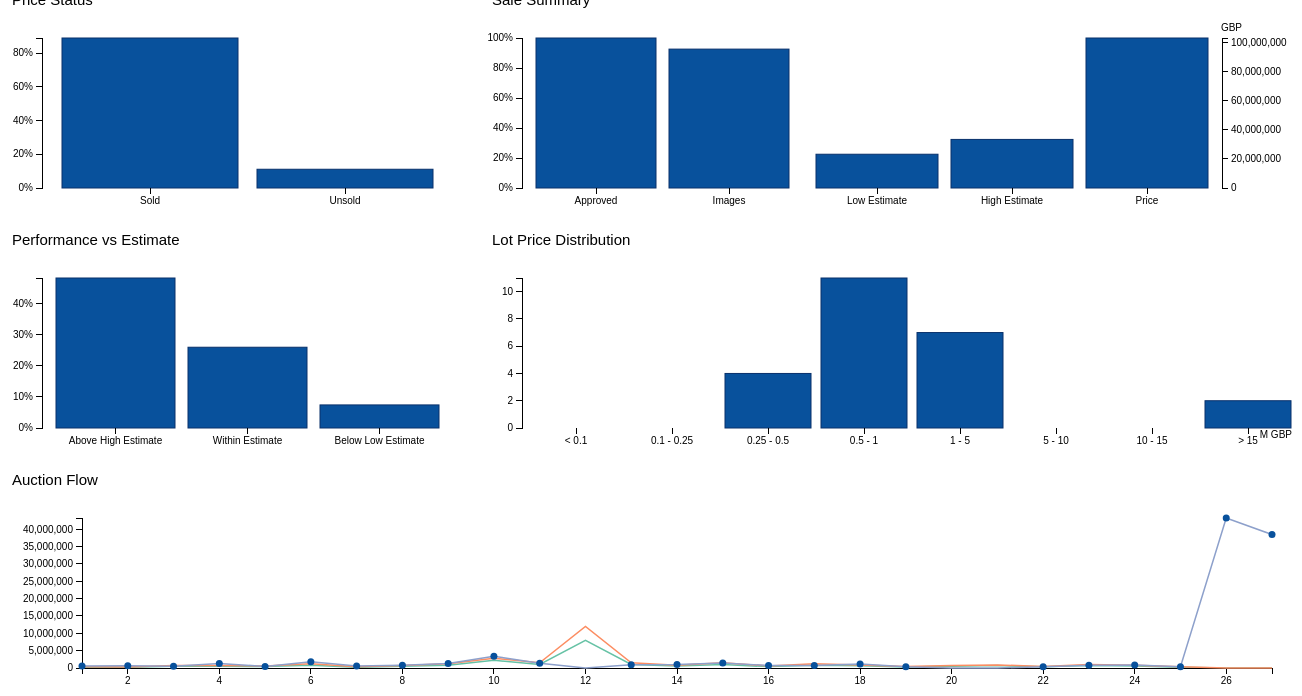
D3 v3 page, settled after 480 driven frames (8 s of simulated time); the page loaded 1 data file(s).


// ── sale.js
(function() {


d3.json("data.json", function(data) {
	
	var sale_data = data[0],
		sale_location = sale_data['location'],
		sale_date = sale_data['date'],
		sale_currency = sale_data['currency'],
		sale_name = sale_data['name'],
		lots = sale_data['lots'];

	var price_text = d3.select("#price-number");
	var performance_text = d3.select("#performance-number");
	var distribution_text = d3.select("#distribution-number");
	var sale_text = d3.select("#sale-number");
	var flow_text = d3.select("#flow-number");


	d3.select('#charts').select('h1').html(sale_name + ', ' + sale_location + ', ' + sale_date);

	var height = 230, leftwidth = 450, rightwidth = 820, width = 1300;

	var price_svg = d3.select("#price-chart").append("svg")
    	.attr("width", leftwidth)
    	.attr("height", height);

	var performance_svg = d3.select("#performance-chart").append("svg")
    	.attr("width", leftwidth)
    	.attr("height", height);

    var distribution_svg = d3.select("#distribution-chart").append("svg")
    	.attr("width", rightwidth)
    	.attr("height", height);

    var sale_svg = d3.select("#sale-chart").append("svg")
    	.attr("width", rightwidth)
    	.attr("height", height);

    var flow_svg = d3.select("#flow-chart").append("svg")
    	.attr("width", width)
    	.attr("height", height);

    var price_margin = {top: 30, right: 0, bottom: 50, left: 40},
    	price_width = leftwidth - price_margin.left - price_margin.right,
    	price_height = height - price_margin.top - price_margin.bottom;

    var performance_margin = {top: 30, right: 0, bottom: 50, left: 40},
    	performance_width = leftwidth - performance_margin.left - performance_margin.right,
    	performance_height = height - performance_margin.top - performance_margin.bottom;

    var distribution_margin = {top: 30, right: 0, bottom: 50, left: 40},
    	distribution_width = rightwidth - distribution_margin.left - distribution_margin.right,
    	distribution_height = height - distribution_margin.top - distribution_margin.bottom;

    var sale_margin = {top: 30, right: 80, bottom: 50, left: 40},
    	sale_width = rightwidth - sale_margin.left - sale_margin.right,
    	sale_height = height - sale_margin.top - sale_margin.bottom;

    var flow_margin = {top: 30, right: 30, bottom: 50, left: 80},
    	flow_width = width - flow_margin.left - flow_margin.right,
    	flow_height = height - flow_margin.top - flow_margin.bottom;

    var price_focus = price_svg.append("g")
    	.attr("transform", "translate(" + price_margin.left + "," + price_margin.top + ")");

    var performance_focus = performance_svg.append("g")
    	.attr("transform", "translate(" + performance_margin.left + "," + performance_margin.top + ")");

    var distribution_focus = distribution_svg.append("g")
    	.attr("transform", "translate(" + distribution_margin.left + "," + distribution_margin.top + ")");

    var sale_focus = sale_svg.append("g")
    	.attr("transform", "translate(" + sale_margin.left + "," + sale_margin.top + ")");

    var flow_focus = flow_svg.append("g")
    	.attr("transform", "translate(" + flow_margin.left + "," + flow_margin.top + ")");
	
	var sale_status = [];

	for (var i = 0, len = lots.length; i < len; i++) {
		sale_status.push(lots[i]['status']);
	}

	var status_res = getUnique(sale_status);

	var performance_res = getPerformance(lots);

		for (var i = 0, len = performance_res.length; i < len; i++) {
  		performance_res[i]['value'] = performance_res[i]['value']/parseFloat(lots.length);
	}


	var distribution_res = getDistribution(lots);
	var sale_res = getSale(lots);
	sale_res[0]['value'] = sale_res[0]['value']/parseFloat(lots.length);
	sale_res[1]['value'] = sale_res[1]['value']/parseFloat(lots.length);
	var flow_res = getFlow(lots);

	console.log(flow_res);

	var price_x = d3.scale.ordinal()
    	.rangeRoundBands([0, price_width], .1);
    var performance_x = d3.scale.ordinal()
    	.rangeRoundBands([0, performance_width], .1);
    var distribution_x = d3.scale.ordinal()
    	.rangeRoundBands([0, distribution_width], .1);
    var sale_x_1 = d3.scale.ordinal()
    	.rangeRoundBands([0, (sale_width/5)*2], .1);
    var sale_x_2 = d3.scale.ordinal()
    	.rangeRoundBands([(sale_width/5)*2, sale_width], .1);
	var flow_x = d3.scale.linear()
    	.range([0, flow_width]);


	var price_y = d3.scale.linear()
    	.range([price_height, 0]);
	var performance_y = d3.scale.linear()
    	.range([performance_height, 0]);
	var distribution_y = d3.scale.linear()
    	.range([distribution_height, 0]);
	var sale_y_1 = d3.scale.linear()
    	.range([sale_height, 0]);
	var sale_y_2 = d3.scale.linear()
    	.range([sale_height, 0]);
	var flow_y = d3.scale.linear()
    	.range([flow_height, 0]);


	var price_xAxis = d3.svg.axis()
    	.scale(price_x)
    	.orient("bottom");
   	var performance_xAxis = d3.svg.axis()
    	.scale(performance_x)
    	.orient("bottom");
   	var distribution_xAxis = d3.svg.axis()
    	.scale(distribution_x)
    	.orient("bottom");
   	var sale_xAxis_1 = d3.svg.axis()
    	.scale(sale_x_1)
    	.orient("bottom");
   	var sale_xAxis_2 = d3.svg.axis()
    	.scale(sale_x_2)
    	.orient("bottom");
    var flow_xAxis = d3.svg.axis()
    	.scale(flow_x)
    	.orient("bottom");

	var price_yAxis = d3.svg.axis()
    	.scale(price_y)
    	.orient("left")
    	.ticks(5, "%");
	var performance_yAxis = d3.svg.axis()
    	.scale(performance_y)
    	.orient("left")
    	.ticks(5, "%");
	var distribution_yAxis = d3.svg.axis()
    	.scale(distribution_y)
    	.orient("left")
    	.ticks(5, "");
	var sale_yAxis_1 = d3.svg.axis()
    	.scale(sale_y_1)
    	.orient("left")
    	.ticks(5, "%");
	var sale_yAxis_2 = d3.svg.axis()
    	.scale(sale_y_2)
    	.orient("right")
    	.ticks(5, "");
	var flow_yAxis = d3.svg.axis()
    	.scale(flow_y)
    	.orient("left");


	price_x.domain(status_res.map(function(d) { return d.status; }));
	price_y.domain([0, d3.max(status_res, function(d) { return d.value; })]);
	performance_x.domain(performance_res.map(function(d) { return d.status; }));
	performance_y.domain([0, d3.max(performance_res, function(d) { return d.value; })]);
	distribution_x.domain(distribution_res.map(function(d) { return d.status; }));
	distribution_y.domain([0, d3.max(distribution_res, function(d) { return d.value; })]);
	sale_x_1.domain(sale_res.slice(0, 2).map(function(d) { return d.status; }));
	sale_y_1.domain([0, d3.max(sale_res.slice(0, 2), function(d) { return d.value; })]);
	sale_x_2.domain(sale_res.slice(2, 5).map(function(d) { return d.status; }));
	sale_y_2.domain([0, d3.max(sale_res.slice(2, 5), function(d) { return d.value; })]);
	flow_x.domain([1, lots.length]);
	flow_y.domain([0, Math.max(d3.max(flow_res[0], function(d) { return d.value; }), d3.max(flow_res[1], function(d) { return d.value; }), d3.max(flow_res[2], function(d) { return d.value; }))]);


	var performance_bar = performance_focus.selectAll("bar")
      .data(performance_res)
    .enter().append("rect")
      .attr("x",  function(d) {return performance_x(d.status)})
        .attr("y", function(d, i) { 
          return performance_y(d.value) })
      .attr("width",  performance_x.rangeBand())
     .attr("height", function(d) { return performance_height - performance_y(d.value)})
        .style("cursor", "pointer")
              .on('mouseover', function(d){
        performance_text.transition().duration(750).text( parseInt(d.value*100) + '%');
        d3.select(this).transition().style("stroke", '#08306b').style("stroke-width", 1);
      })
              .on('mouseout', function(d){
          performance_text.transition().duration(750).text('');
          d3.select(this).transition().style("stroke-width", 0);

      });


  performance_focus.append("g")
      .attr("class", "x axis")
      .attr("transform", "translate(0," + performance_height + ")")
      .call(performance_xAxis);


  performance_focus.append("g")
      .attr("class", "y axis")
      .call(performance_yAxis)
    .append("text")
      .attr("transform", "rotate(-90)")
      .attr("y", 6)
      .attr("dy", ".71em")
      .style("text-anchor", "end")
      .text("");

	var price_bar = price_focus.selectAll("bar")
      .data(status_res)
    .enter().append("rect")
      .attr("x",  function(d) {return price_x(d.status)})
        .attr("y", function(d, i) { 
          return price_y(d.value) })
      .attr("width",  price_x.rangeBand())
     .attr("height", function(d) { return price_height - price_y(d.value)})
        .style("cursor", "pointer")
              .on('mouseover', function(d){

        price_text.transition().duration(750).text( parseInt(d.value*100) + '%');
        d3.select(this).transition().style("stroke", '#08306b').style("stroke-width", 1);
      })
              .on('mouseout', function(d){
          price_text.transition().duration(750).text('');
          d3.select(this).transition().style("stroke-width", 0);

      });


  price_focus.append("g")
      .attr("class", "x axis")
      .attr("transform", "translate(0," + price_height + ")")
      .call(price_xAxis);


  price_focus.append("g")
      .attr("class", "y axis")
      .call(price_yAxis)
    .append("text")
      .attr("transform", "rotate(-90)")
      .attr("y", 6)
      .attr("dy", ".71em")
      .style("text-anchor", "end")
      .text("");


	var distribution_bar = distribution_focus.selectAll("bar")
      .data(distribution_res)
    .enter().append("rect")
      .attr("x",  function(d) {return distribution_x(d.status)})
        .attr("y", function(d, i) { 
          return distribution_y(d.value) })
      .attr("width",  distribution_x.rangeBand())
     .attr("height", function(d) { return distribution_height - distribution_y(d.value)})
        .style("cursor", "pointer")
              .on('mouseover', function(d){

        distribution_text.transition().duration(750).text( d.value);
        d3.select(this).transition().style("stroke", '#08306b').style("stroke-width", 1);
      })
              .on('mouseout', function(d){
          distribution_text.transition().duration(750).text('');
          d3.select(this).transition().style("stroke-width", 0);

      });


  distribution_focus.append("g")
      .attr("class", "x axis")
      .attr("transform", "translate(0," + distribution_height + ")")
      .call(distribution_xAxis)
    .append("text")
      // .attr("transform", "rotate(-90)")
      .attr("y", 3)
      .attr("x", distribution_width - 10)
      .attr("dy", ".71em")
      .style("text-anchor", "end")
      .text('M ' + sale_currency);

  distribution_focus.append("g")
      .attr("class", "y axis")
      .call(distribution_yAxis)
    .append("text")
      .attr("transform", "rotate(-90)")
      .attr("y", 6)
      .attr("dy", ".71em")
      .style("text-anchor", "end")
      .text();

	var sale_bar_1 = sale_focus.selectAll("bar")
      .data(sale_res.slice(0, 2))
    .enter().append("rect")
      .attr("x",  function(d) {return sale_x_1(d.status)})
        .attr("y", function(d, i) { 
          return sale_y_1(d.value) })
      .attr("width",  sale_x_1.rangeBand())
     .attr("height", function(d) { return sale_height - sale_y_1(d.value)})
        .style("cursor", "pointer")
              .on('mouseover', function(d){

        sale_text.transition().duration(750).text( parseInt(d.value*100) + '%');
        d3.select(this).transition().style("stroke", '#08306b').style("stroke-width", 1);
      })
              .on('mouseout', function(d){
          sale_text.transition().duration(750).text('');
          d3.select(this).transition().style("stroke-width", 0);

      });


  sale_focus.append("g")
      .attr("class", "x axis")
      .attr("transform", "translate(0," + sale_height + ")")
      .call(sale_xAxis_1);


  sale_focus.append("g")
      .attr("class", "y axis")
      .call(sale_yAxis_1)
    .append("text")
      .attr("transform", "rotate(-90)")
      .attr("y", 6)
      .attr("dy", ".71em")
      .style("text-anchor", "end")
      .text("");


	var sale_bar_2 = sale_focus.selectAll("bar")
      .data(sale_res.slice(2, 5))
    .enter().append("rect")
      .attr("x",  function(d) {return sale_x_2(d.status)})
        .attr("y", function(d, i) { 
          return sale_y_2(d.value) })
      .attr("width",  sale_x_2.rangeBand())
     .attr("height", function(d) { return sale_height - sale_y_2(d.value)})
        .style("cursor", "pointer")
              .on('mouseover', function(d){

        sale_text.transition().duration(750).text( d.value);
        d3.select(this).transition().style("stroke", '#08306b').style("stroke-width", 1);
      })
              .on('mouseout', function(d){
          sale_text.transition().duration(750).text('');
          d3.select(this).transition().style("stroke-width", 0);

      });


  sale_focus.append("g")
      .attr("class", "x axis")
      .attr("transform", "translate(0," + sale_height + ")")
      .call(sale_xAxis_2);


  sale_focus.append("g")
      .attr("class", "y axis")
      .attr("transform", "translate(" + sale_width + ",0)")
      .call(sale_yAxis_2)
    .append("text")
      .attr("transform", "translate(20, -20)")
      .attr("y", 6)
      .attr("dy", ".71em")
      .style("text-anchor", "end")
      .text(sale_currency);



var line = d3.svg.line()
    .x(function(d) { return flow_x(d.index); })
    .y(function(d) { return flow_y(d.value); });


  flow_focus.append("path")
      .datum(flow_res[0])
      .attr("class", "line")
      .attr('stroke', '#66c2a5')
      .attr("d", line);

  flow_focus.append("g")
      .attr("class", "xx axis")
      .attr("transform", "translate(0," + flow_height + ")")
      .call(flow_xAxis);

  flow_focus.append("g")
      .attr("class", "y axis")
      .call(flow_yAxis)

  flow_focus.append("path")
      .datum(flow_res[1])
      .attr("class", "line")
      .attr('stroke', '#fc8d62')
      .attr("d", line);

  flow_focus.append("path")
      .datum(flow_res[2])
      .attr("class", "line")
      .attr('stroke', '#8da0cb')
      .attr("d", line);

    flow_focus.selectAll("dot")
        .data(flow_res[2])
      .enter().append("circle")
      .filter(function(d) { return d.value > 0 })
        .style("fill", "#08519c")
        .attr("r", 3.5)
        .attr("cx", function(d) { return flow_x(d.index); })
        .attr("cy", function(d) { return flow_y(d.value); })
         .on('mouseover', function(d, i){

        flow_text.transition().duration(750).text( 'Lot Number: ' + lots[i]['lot_number'] + ', ' +' Low Estimate: ' +flow_res[0][i]['value'] + ", " +' High Estimate: ' +flow_res[1][i]['value']+ ", " + ' Price: ' + d.value);
        d3.select(this).transition().style("stroke", '#08306b').style("stroke-width", 1);
      })
              .on('mouseout', function(d){
          flow_text.transition().duration(750).text('');
          d3.select(this).transition().style("stroke-width", 0);

      });

});


function getUnique(arr){

	var counts = {}, 
		numbers = [],
		res = [],
		sum = 0;

	for(var i = 0; i< arr.length; i++) {
   	 	var num = arr[i];
    	counts[num] = counts[num] ? counts[num]+1 : 1;
	}

	var terms = Object.keys(counts);

	for (var i = 0, len = terms.length; i < len; i++) {
		
		var val = {};
		val['status'] = terms[i];
		val['value'] = counts[terms[i]];
		sum += counts[terms[i]];
		res.push(val);
	}

	for (var i = 0, len = res.length; i < len; i++) {
  		res[i]['value'] = res[i]['value']/parseFloat(sum);
	}

	return res;

}


function getPerformance(lots){

	var res = [], values = {};
	var bins = ['Above High Estimate', 'Within Estimate', 'Below Low Estimate'];

	for (var i = 0, len = bins.length; i < len; i++) {

		values[bins[i]] = 0;
	}

	// console.log(values);

	for (var i = 0, len = lots.length; i < len; i++) {
		
		if (lots[i]['price'] !== '' && lots[i]['estimate_high'] !== '' && lots[i]['price'] >  lots[i]['estimate_high']){
			values['Above High Estimate']  += 1;
		} 

		if(lots[i]['price'] !== '' && lots[i]['estimate_low'] !== '' && lots[i]['price'] <  lots[i]['estimate_low']){
			values['Below Low Estimate'] += 1;
		} 

		if (lots[i]['price'] !== '' && lots[i]['estimate_low'] !== '' && lots[i]['estimate_high'] !== '' && lots[i]['price'] >=  lots[i]['estimate_low'] && lots[i]['price'] <=  lots[i]['estimate_high']){
			values['Within Estimate'] += 1;
		}
	}

	var terms = Object.keys(values), sum = 0;

	for (var i = 0, len = terms.length; i < len; i++) {
		
		var val = {};
		val['status'] = terms[i];
		val['value'] = values[terms[i]];
		sum += values[terms[i]];
		res.push(val);
	}

	return res;

}

function getDistribution(lots){

	var res = [0, 0, 0, 0, 0, 0, 0, 0];
	var bins = [0, 100000, 250000, 500000, 1000000, 5000000, 10000000, 15000000];
	var result = [];

	for (var i = 0, len = lots.length; i < len; i++) {
		if (lots[i]['price'] !== '' ){
			for (var j = bins.length - 1, le = 0; j >= le; j--){
				if (lots[i]['price'] > bins[j]){
					res[j] += 1;
					break;
				}
			}
		}
	}

	var terms = ['< 0.1', '0.1 - 0.25', '0.25 - 0.5', '0.5 - 1', '1 - 5', '5 - 10', '10 - 15', '> 15'];

	for (var i = 0, len = terms.length; i < len; i++) {
		
		var val = {};
		val['status'] = terms[i];
		val['value'] = res[i];
		result.push(val);
	}

	return result;

}

function getSale(lots){

	var approved = 0,
		image = 0,
		low_total = 0,
		high_total = 0,
		price_total = 0;
	var result = [];

	for (var i = 0, len = lots.length; i < len; i++) {

		if (lots[i]['approved']){ approved += 1}
		if (lots[i]['image']){ image += 1}
		if (lots[i]['estimate_low'] !== ''){ low_total += lots[i]['estimate_low']}
		if (lots[i]['estimate_high'] !== ''){ high_total += lots[i]['estimate_high']}
		if (lots[i]['price'] !== ''){ price_total += lots[i]['price']}

	}
	
	var terms = ['Approved', 'Images', 'Low Estimate', 'High Estimate', 'Price'];
	var res = [approved, image, low_total, high_total, price_total];

	for (var i = 0, len = terms.length; i < len; i++) {
		
		var val = {};
		val['status'] = terms[i];
		val['value'] = res[i];
		result.push(val);
	}

	return result;

}

function getFlow(lots){

	var low_estimate = [],
		high_estimate = [],
		price = [];

	for (var i = 0, len = lots.length; i < len; i++) {


		if (lots[i]['estimate_low'] !== '')
			{ 
				var term = {};
				term['index'] = i + 1;
				term['value'] = lots[i]['estimate_low'];
				low_estimate.push(term)}
		else{

				var term = {};
				term['index'] = i + 1;
				term['value'] = 0;
			low_estimate.push(term);
		}

		if (lots[i]['estimate_high'] !== '')
			{ 

				var term = {};
				term['index'] = i + 1;
				term['value'] = lots[i]['estimate_high'];
				high_estimate.push(term)}
		else{

				var term = {};
				term['index'] = i + 1;
			term['value'] = 0;
			high_estimate.push(term);			
		}

		if (lots[i]['price'] !== ''){ 

				var term = {};
				term['index'] = i + 1;
				term['value'] = lots[i]['price'];
			price.push(term)}
		else{

				var term = {};
				term['index'] = i + 1;
			term['value'] = 0;
			price.push(term);
		}
	}

	return [low_estimate, high_estimate, price];

}

})();

### data: data.json
[
 {
  "date": "2016-06-21",
  "currency": "GBP",
  "lots": [
   {
    "estimate_high": 350000.0,
    "lot_number": "1",
    "estimate_low": 250000.0,
    "price": 593000.0,
    "status": "Sold",
    "image": true,
    "approved": true
   },
   {
    "estimate_high": 300000.0,
    "lot_number": "2",
    "estimate_low": 200000.0,
    "price": 629000.0,
    "status": "Sold",
    "image": true,
    "approved": true
   },
   {
    "estimate_high": 700000.0,
    "lot_number": "3",
    "estimate_low": 500000.0,
    "price": 533000.0,
    "status": "Sold",
    "image": true,
    "approved": true
   },
   {
    "estimate_high": 700000.0,
    "lot_number": "4",
    "estimate_low": 500000.0,
    "price": 1325000.0,
    "status": "Sold",
    "image": true,
    "approved": true
   },
   {
    "estimate_high": 600000.0,
    "lot_number": "5",
    "estimate_low": 400000.0,
    "price": 449000.0,
    "status": "Sold",
    "image": true,
    "approved": true
   },
   {
    "estimate_high": 1200000.0,
    "lot_number": "6",
    "estimate_low": 800000.0,
    "price": 1805000.0,
    "status": "Sold",
    "image": true,
    "approved": true
   },
   {
    "estimate_high": 350000.0,
    "lot_number": "7",
    "estimate_low": 250000.0,
    "price": 581000.0,
    "status": "Sold",
    "image": true,
    "approved": true
   },
   {
    "estimate_high": 700000.0,
    "lot_number": "9",
    "estimate_low": 500000.0,
    "price": 785000.0,
    "status": "Sold",
    "image": true,
    "approved": true
   },
   "... 19 more items"
  ],
  "name": "Impressionist & Modern Art Evening Sale",
  "location": "London"
 }
]